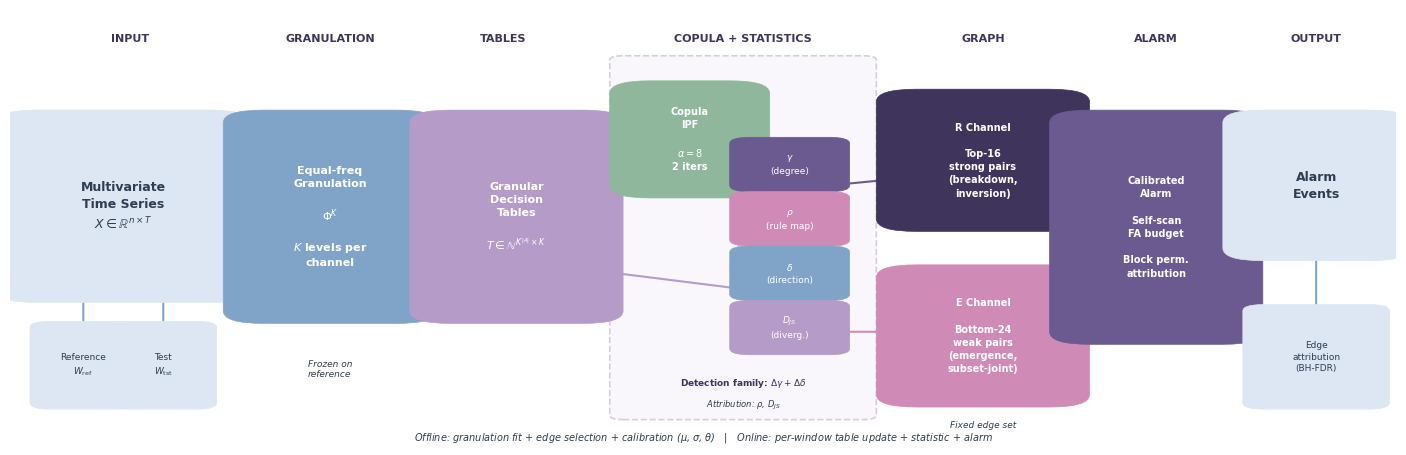

Write the Python code that produced this figure. (Note: this script raises an exception after producing the figure.)
# -*- coding: utf-8 -*-
"""Figure 1 v3: professional architecture diagram -- horizontal layered layout, clear spacing, Nature palette."""
import matplotlib
matplotlib.use("Agg")
import matplotlib.pyplot as plt
from matplotlib.patches import FancyBboxPatch
import numpy as np
import os

PAL = {
    "pale":   "#DDE6F3",
    "peri":   "#7FA4C8",
    "lilac":  "#B59BC8",
    "orchid": "#D08AB6",
    "mint":   "#8FB79B",
    "violet": "#6A5A8F",
    "indigo": "#3F345B",
    "dark":   "#2C3E50",
    "white":  "#FFFFFF",
}

plt.rcParams.update({
    "font.family": "sans-serif",
    "font.sans-serif": ["Arial", "DejaVu Sans"],
})


def box(ax, x, y, w, h, text, fc, tc="#FFFFFF", fs=8, bold=True, r=0.03, lw=0, ec=None):
    b = FancyBboxPatch((x, y), w, h,
                        boxstyle=f"round,pad={r}",
                        facecolor=fc, edgecolor=ec or fc,
                        linewidth=lw if lw else 0.5, zorder=2)
    ax.add_patch(b)
    ax.text(x+w/2, y+h/2, text, ha="center", va="center",
            fontsize=fs, color=tc, weight="bold" if bold else "normal",
            zorder=3, linespacing=1.4)
    return b


def subbox(ax, x, y, w, h, text, fc, tc="#FFFFFF", fs=6.5):
    return box(ax, x, y, w, h, text, fc, tc, fs, bold=False, r=0.015)


def arrow_h(ax, x1, y, x2, color="#7FA4C8", lw_val=1.5):
    ax.annotate("", xy=(x2, y), xytext=(x1, y),
                arrowprops=dict(arrowstyle="-|>", color=color, lw=lw_val,
                                mutation_scale=14, shrinkA=1, shrinkB=1), zorder=1)


def arrow_diag(ax, x1, y1, x2, y2, color="#7FA4C8", lw=1.5):
    ax.annotate("", xy=(x2, y2), xytext=(x1, y1),
                arrowprops=dict(arrowstyle="-|>", color=color, lw=lw,
                                mutation_scale=12, shrinkA=1, shrinkB=1), zorder=1)


def main():
    fig, ax = plt.subplots(figsize=(14, 4.5))
    ax.set_xlim(-0.02, 1.02)
    ax.set_ylim(-0.02, 1.02)
    ax.axis("off")

    # ===== stage labels (top) =====
    stages = [
        (0.00, 0.14, "INPUT"),
        (0.17, 0.10, "GRANULATION"),
        (0.30, 0.10, "TABLES"),
        (0.44, 0.18, "COPULA + STATISTICS"),
        (0.66, 0.10, "GRAPH"),
        (0.79, 0.10, "ALARM"),
        (0.92, 0.08, "OUTPUT"),
    ]
    for sx, sw, st in stages:
        ax.text(sx + sw/2, 0.95, st, ha="center", va="center",
                fontsize=8, color=PAL["indigo"], weight="bold")

    # ===== 1. input =====
    box(ax, 0.00, 0.35, 0.13, 0.40,
        "Multivariate\nTime Series\n$X \\in \\mathbb{R}^{n \\times T}$",
        PAL["pale"], PAL["dark"], fs=9)
    # sub-boxes
    subbox(ax, 0.01, 0.08, 0.05, 0.18, "Reference\n$W_{\\mathrm{ref}}$", PAL["pale"], PAL["dark"])
    subbox(ax, 0.07, 0.08, 0.05, 0.18, "Test\n$W_{\\mathrm{tst}}$", PAL["pale"], PAL["dark"])
    arrow_diag(ax, 0.035, 0.26, 0.035, 0.35, PAL["peri"])
    arrow_diag(ax, 0.095, 0.26, 0.095, 0.35, PAL["peri"])

    # ===== 2. granulation =====
    box(ax, 0.17, 0.30, 0.10, 0.45,
        "Equal-freq\nGranulation\n\n$\\Phi^K$\n\n$K$ levels per\nchannel",
        PAL["peri"], fs=8)
    ax.text(0.22, 0.16, "Frozen on\nreference", ha="center", va="center",
            fontsize=6.5, color=PAL["dark"], style="italic")

    # ===== 3. decision tables =====
    box(ax, 0.31, 0.30, 0.10, 0.45,
        "Granular\nDecision\nTables\n\n$T \\in \\mathbb{N}^{K^{|A|} \\times K}$",
        PAL["lilac"], fs=8)

    # ===== 4. copula + four statistics =====
    # large background box
    bg = FancyBboxPatch((0.44, 0.05), 0.18, 0.85,
                         boxstyle="round,pad=0.01",
                         facecolor="#F5F0FA", edgecolor=PAL["lilac"],
                         linewidth=1.2, linestyle="--", zorder=1, alpha=0.5)
    ax.add_patch(bg)
    # IPF
    box(ax, 0.46, 0.60, 0.06, 0.22,
        "Copula\nIPF\n\n$\\alpha{=}8$\n2 iters",
        PAL["mint"], fs=7)
    # four statistics, 2x2
    subbox(ax, 0.535, 0.60, 0.06, 0.10, "$\\gamma$\n(degree)", PAL["violet"])
    subbox(ax, 0.535, 0.47, 0.06, 0.10, "$\\rho$\n(rule map)", PAL["orchid"])
    subbox(ax, 0.535, 0.34, 0.06, 0.10, "$\\delta$\n(direction)", PAL["peri"])
    subbox(ax, 0.535, 0.21, 0.06, 0.10, "$D_{JS}$\n(diverg.)", PAL["lilac"])
    # detection family annotation
    ax.text(0.53, 0.12, "Detection family: $\\Delta\\gamma + \\Delta\\delta$",
            ha="center", fontsize=6.5, color=PAL["indigo"], weight="bold")
    ax.text(0.53, 0.07, "Attribution: $\\rho$, $D_{JS}$",
            ha="center", fontsize=6, color=PAL["dark"], style="italic")

    # ===== 5. dual-channel graphs =====
    box(ax, 0.66, 0.52, 0.10, 0.28,
        "R Channel\n\nTop-16\nstrong pairs\n(breakdown,\ninversion)",
        PAL["indigo"], fs=7)
    box(ax, 0.66, 0.10, 0.10, 0.28,
        "E Channel\n\nBottom-24\nweak pairs\n(emergence,\nsubset-joint)",
        PAL["orchid"], fs=7)
    ax.text(0.71, 0.02, "Fixed edge set", ha="center",
            fontsize=6.5, color=PAL["dark"], style="italic")

    # ===== 6. calibrated alarm =====
    box(ax, 0.79, 0.25, 0.10, 0.50,
        "Calibrated\nAlarm\n\nSelf-scan\nFA budget\n\nBlock perm.\nattribution",
        PAL["violet"], fs=7)

    # ===== 7. output =====
    box(ax, 0.92, 0.45, 0.08, 0.30,
        "Alarm\nEvents",
        PAL["pale"], PAL["dark"], fs=9)
    subbox(ax, 0.92, 0.08, 0.08, 0.22,
           "Edge\nattribution\n(BH-FDR)", PAL["pale"], PAL["dark"])
    arrow_diag(ax, 0.96, 0.30, 0.96, 0.45, PAL["peri"])

    # ===== arrows =====
    # input -> granulation
    arrow_h(ax, 0.13, 0.50, 0.17, PAL["peri"])
    # granulation -> decision tables
    arrow_h(ax, 0.27, 0.50, 0.31, PAL["peri"])
    # decision tables -> copula (curved upward)
    arrow_diag(ax, 0.41, 0.60, 0.46, 0.68, PAL["lilac"])
    # decision tables -> statistics (direct)
    arrow_diag(ax, 0.41, 0.40, 0.535, 0.35, PAL["lilac"])
    # copula -> statistics
    arrow_h(ax, 0.52, 0.65, 0.535, PAL["mint"], 1.0)
    # statistics -> R channel
    arrow_diag(ax, 0.595, 0.60, 0.66, 0.62, PAL["violet"])
    # statistics -> E channel
    arrow_diag(ax, 0.595, 0.25, 0.66, 0.25, PAL["orchid"])
    # R -> calibration
    arrow_h(ax, 0.76, 0.62, 0.79, PAL["indigo"])
    # E -> calibration
    arrow_diag(ax, 0.76, 0.24, 0.79, 0.35, PAL["orchid"])
    # calibration -> output
    arrow_h(ax, 0.89, 0.55, 0.92, PAL["violet"])

    # ===== bottom annotation =====
    ax.text(0.50, -0.01,
            "Offline: granulation fit + edge selection + calibration ($\\mu$, $\\sigma$, $\\theta$)   |   "
            "Online: per-window table update + statistic + alarm",
            ha="center", fontsize=7, color=PAL["dark"], style="italic")

    plt.tight_layout(pad=0.5)
    out = os.path.join(os.path.dirname(os.path.abspath(__file__)),
                       "..", "..", "paper", "figs", "pipeline.pdf")
    plt.savefig(out, dpi=200, bbox_inches="tight", facecolor="white")
    plt.savefig(out.replace(".pdf", ".png"), dpi=200, bbox_inches="tight",
                facecolor="white")
    print(f"saved {out}")


if __name__ == "__main__":
    main()
